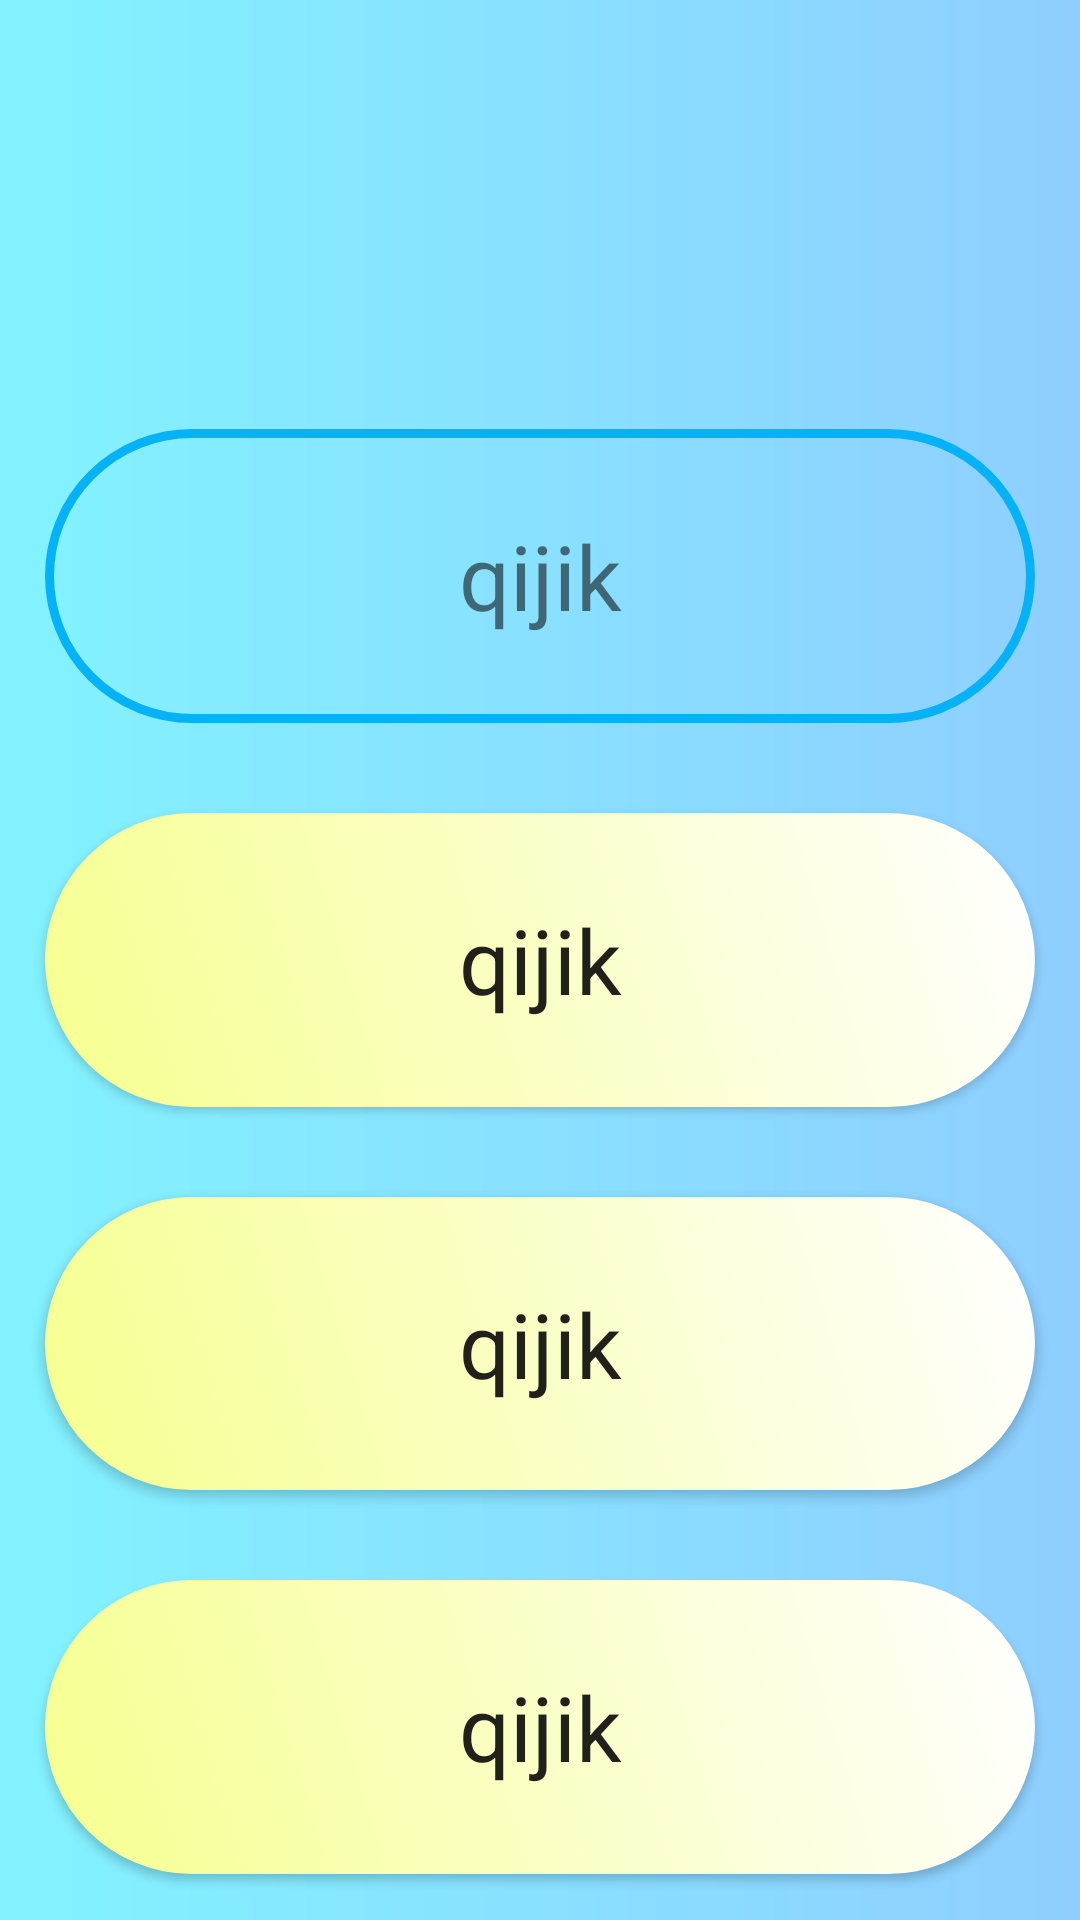

This screen was rendered from an Android layout file. Write that file and the resources it references.
<!-- AndroidManifest.xml: application theme AppTheme -->
<!-- res/layout/activity_exercises.xml -->
<?xml version="1.0" encoding="utf-8"?>
<LinearLayout xmlns:android="http://schemas.android.com/apk/res/android"
    xmlns:app="http://schemas.android.com/apk/res-auto"
    xmlns:tools="http://schemas.android.com/tools"
    android:layout_width="match_parent"
    android:layout_height="match_parent"
    tools:context=".Exercises"
    android:background="@drawable/main_background"
    android:orientation="vertical">
    <RelativeLayout
        android:layout_width="match_parent"
        android:layout_height="0px"
        android:layout_weight="0.2">
    </RelativeLayout>
    <RelativeLayout
        android:layout_width="match_parent"
        android:layout_height="0px"
        android:layout_weight="0.2">
    <TextView
        android:layout_width="match_parent"
        android:layout_height="match_parent"
        android:textAlignment="center"
        android:gravity="center"
        android:id="@+id/word"
        android:background="@drawable/textview_bg"
        android:layout_margin="15dp"
        android:text="qijik"
        android:textSize="30dp"
        />
    </RelativeLayout>
    <RelativeLayout
        android:layout_width="match_parent"
        android:layout_height="0px"
        android:layout_weight="0.2">
    <Button
        android:layout_width="match_parent"
        android:layout_height="match_parent"
        android:textAlignment="center"
        android:id="@+id/option1"
        android:layout_margin="15dp"
        android:text="qijik"
        android:textSize="30dp"
        style="@style/Widget.AppCompat.ActionButton.CloseMode"
        android:background="@drawable/button_bg_stroke"
        />
    </RelativeLayout>
    <RelativeLayout
        android:layout_width="match_parent"
        android:layout_height="0px"
        android:layout_weight="0.2">
    <Button
        android:layout_width="match_parent"
        android:layout_height="match_parent"
        android:textAlignment="center"
        android:id="@+id/option2"
        android:layout_margin="15dp"
        android:text="qijik"
        android:textSize="30dp"
        style="@style/Widget.AppCompat.ActionButton.CloseMode"
        android:background="@drawable/button_bg_stroke"
        />
    </RelativeLayout>
    <RelativeLayout
        android:layout_width="match_parent"
        android:layout_height="0px"
        android:layout_weight="0.2">
    <Button
        android:layout_width="match_parent"
        android:layout_height="match_parent"
        android:textAlignment="center"
        android:id="@+id/option3"
        android:layout_margin="15dp"
        android:text="qijik"
        android:textSize="30dp"
        style="@style/Widget.AppCompat.ActionButton.CloseMode"
        android:background="@drawable/button_bg_stroke"
        />
    </RelativeLayout>
</LinearLayout>
<!-- resources referenced by this layout -->
<resources>
  <!-- drawable button_bg_stroke (drawable) -->
  <?xml version="1.0" encoding="utf-8"?>
  <selector xmlns:android="http://schemas.android.com/apk/res/android">
      <item>
          <shape android:shape="rectangle">
              <stroke android:width="0dp" android:color="#06b2f6"></stroke>
              <corners android:radius="60dp"></corners>
              <gradient
                  android:angle="45"
                  android:startColor="#f6ff8f"
                  android:endColor="#ffffff"
                  ></gradient>
          </shape>
      </item>
  </selector>
  <!-- drawable main_background (drawable) -->
  <?xml version="1.0" encoding="utf-8"?>
  <shape xmlns:android="http://schemas.android.com/apk/res/android">
      <gradient
          android:angle="0"
          android:startColor="#82f3ff"
          android:endColor="#8fceff"
          ></gradient>
  </shape>
  <!-- drawable textview_bg (drawable) -->
  <?xml version="1.0" encoding="utf-8"?>
  <selector xmlns:android="http://schemas.android.com/apk/res/android">
      <item>
          <shape android:shape="rectangle">
              <stroke android:width="3dp" android:color="#06b2f6"></stroke>
              <corners android:radius="60dp"></corners>
          </shape>
      </item>
  </selector>
  <style name="AppTheme" parent="Theme.AppCompat.Light.DarkActionBar">
          
          <item name="colorPrimary">@color/colorPrimary</item>
          <item name="colorPrimaryDark">@color/colorPrimaryDark</item>
          <item name="colorAccent">@color/colorAccent</item>
          <item name="android:windowIsTranslucent">true</item>
          <item name="android:windowBackground">@android:color/transparent</item>
      </style>
  <color name="colorPrimary">#6200EE</color>
  <color name="colorPrimaryDark">#82f3ff</color>
  <color name="colorAccent">#03DAC5</color>
</resources>
